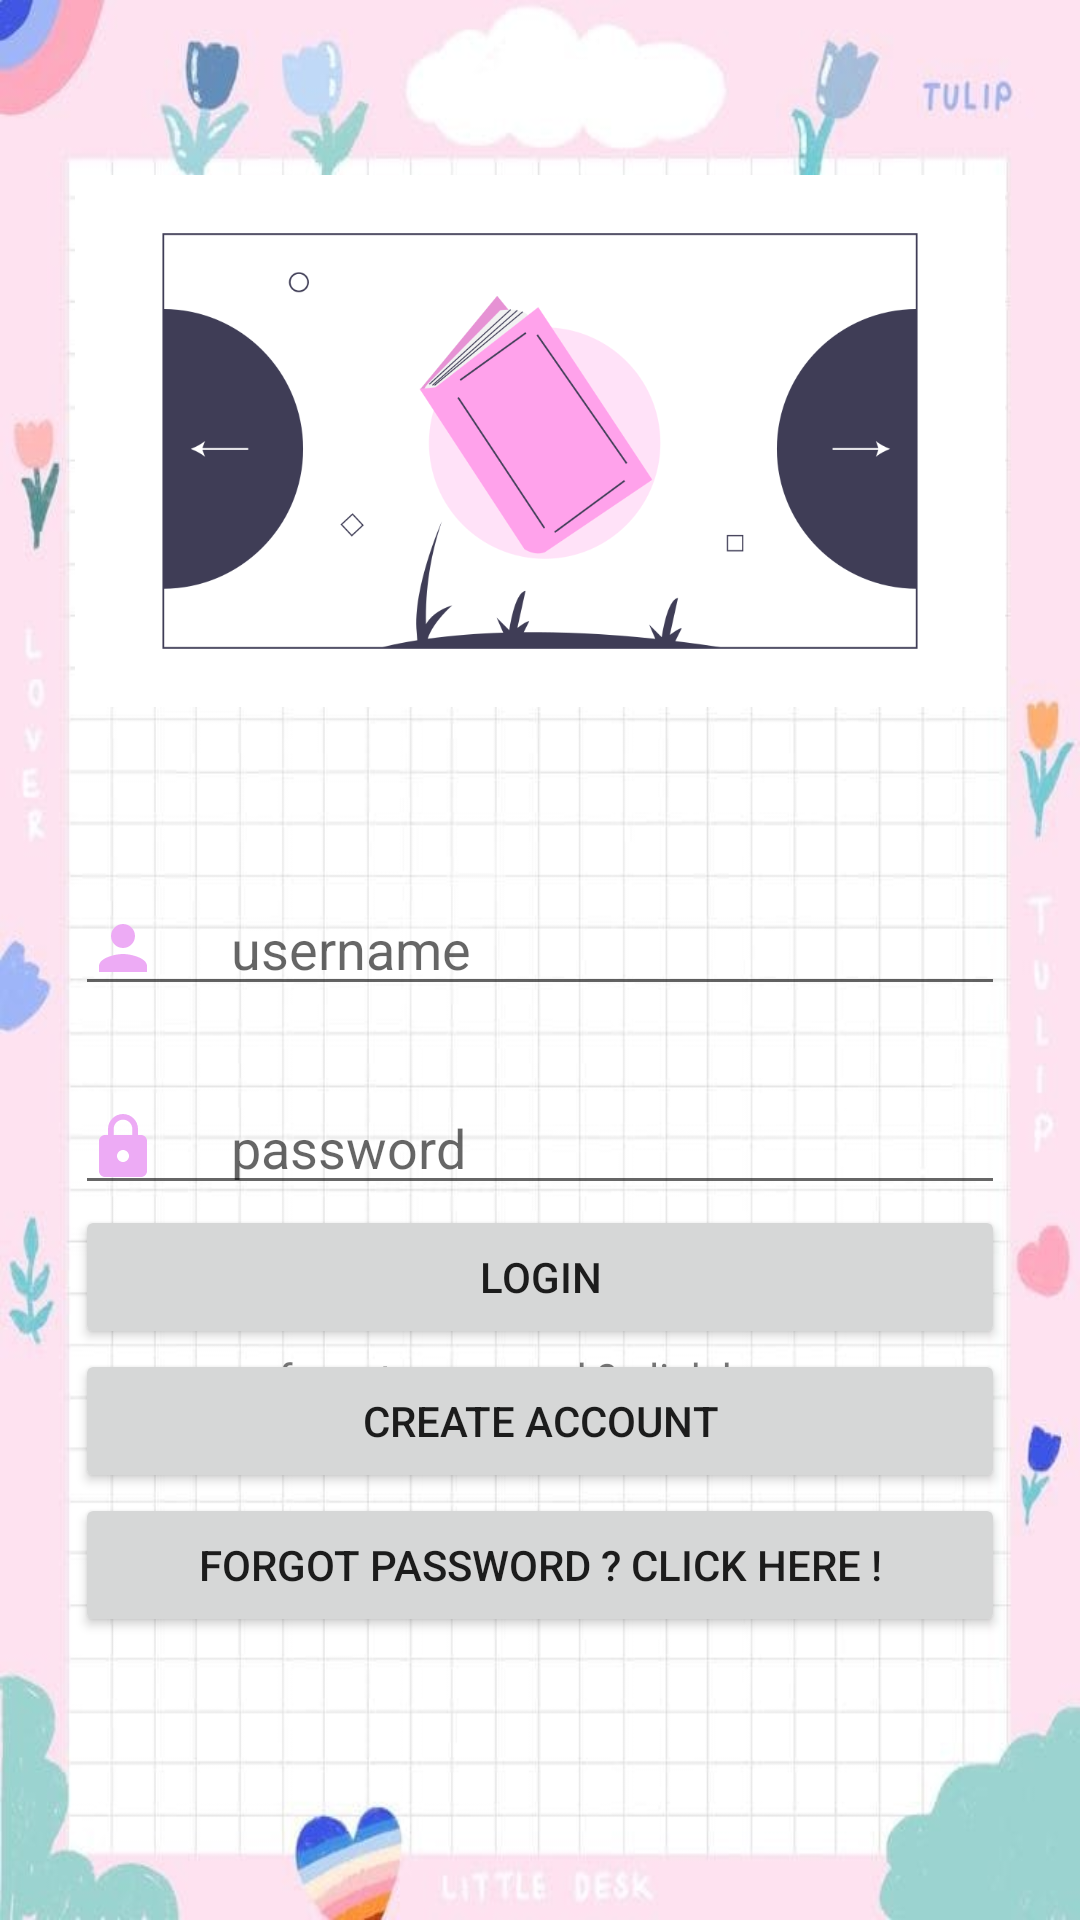

Android layout source for this screen:
<!-- AndroidManifest.xml: application theme Theme.TokoBuku -->
<!-- res/layout/activity_main.xml -->
<?xml version="1.0" encoding="utf-8"?>
<RelativeLayout xmlns:android="http://schemas.android.com/apk/res/android"
    xmlns:app="http://schemas.android.com/apk/res-auto"
    xmlns:tools="http://schemas.android.com/tools"
    android:layout_width="match_parent"
    android:layout_height="match_parent"
    android:background="@drawable/backround2"
    android:padding="25dp"
    tools:context=".MainActivity">

    <ImageView
        android:id="@+id/tvPleaseLogin"
        android:layout_width="wrap_content"
        android:layout_height="244dp"
        android:src="@drawable/color"
        android:textAlignment="center"
        android:textSize="24sp" />

    <EditText
        android:id="@+id/etUsername"
        android:layout_width="match_parent"
        android:layout_height="wrap_content"
        android:layout_below="@+id/tvPleaseLogin"
        android:layout_marginTop="25dp"
        android:drawableStart="@drawable/ic_baseline_person_24"
        android:drawablePadding="24dp"
        android:hint="username" />

    <EditText
        android:id="@+id/etPassword"
        android:layout_width="match_parent"
        android:layout_height="wrap_content"
        android:layout_below="@+id/etUsername"
        android:layout_marginTop="25dp"
        android:drawableStart="@drawable/ic_baseline_lock_24"
        android:drawablePadding="24dp"
        android:hint="password"
        android:inputType="textPassword" />

    <Button
        android:id="@+id/btnLogin"
        android:layout_width="match_parent"
        android:layout_height="wrap_content"
        android:layout_below="@+id/etPassword"
        android:text="Login" />

    <TextView
        android:id="@+id/tvForgotPassword"
        android:layout_width="match_parent"
        android:layout_height="wrap_content"
        android:layout_below="@id/btnLogin"
        android:clickable="true"
        android:text="forgot password ? click here"
        android:textAlignment="center" />

    <Button
        android:id="@+id/btnregis"
        android:layout_width="match_parent"
        android:layout_height="wrap_content"
        android:layout_below="@+id/btnLogin"
        android:text="Create Account" />

    <Button
        android:id="@+id/btnforgot"
        android:layout_width="match_parent"
        android:layout_height="wrap_content"
        android:layout_below="@+id/btnregis"
        android:text="Forgot Password ? click here !" />

</RelativeLayout>
<!-- resources referenced by this layout -->
<resources>
  <!-- drawable backround2: png bitmap (drawable-v24, 270238 bytes) -->
  <!-- drawable color: png bitmap (drawable-v24, 46533 bytes) -->
  <!-- drawable ic_baseline_lock_24 (drawable) -->
  <vector android:height="24dp" android:tint="#EDABF5"
      android:viewportHeight="24" android:viewportWidth="24"
      android:width="24dp" xmlns:android="http://schemas.android.com/apk/res/android">
      <path android:fillColor="@android:color/white" android:pathData="M18,8h-1L17,6c0,-2.76 -2.24,-5 -5,-5S7,3.24 7,6v2L6,8c-1.1,0 -2,0.9 -2,2v10c0,1.1 0.9,2 2,2h12c1.1,0 2,-0.9 2,-2L20,10c0,-1.1 -0.9,-2 -2,-2zM12,17c-1.1,0 -2,-0.9 -2,-2s0.9,-2 2,-2 2,0.9 2,2 -0.9,2 -2,2zM15.1,8L8.9,8L8.9,6c0,-1.71 1.39,-3.1 3.1,-3.1 1.71,0 3.1,1.39 3.1,3.1v2z"/>
  </vector>
  <!-- drawable ic_baseline_person_24 (drawable) -->
  <vector android:height="24dp" android:tint="#EDABF5"
      android:viewportHeight="24" android:viewportWidth="24"
      android:width="24dp" xmlns:android="http://schemas.android.com/apk/res/android">
      <path android:fillColor="@android:color/white" android:pathData="M12,12c2.21,0 4,-1.79 4,-4s-1.79,-4 -4,-4 -4,1.79 -4,4 1.79,4 4,4zM12,14c-2.67,0 -8,1.34 -8,4v2h16v-2c0,-2.66 -5.33,-4 -8,-4z"/>
  </vector>
  <style name="Theme.TokoBuku" parent="Theme.MaterialComponents.DayNight.DarkActionBar">
          
          <item name="colorPrimary">@color/purple_500</item>
          <item name="colorPrimaryVariant">@color/purple_700</item>
          <item name="colorOnPrimary">@color/white</item>
          
          <item name="colorSecondary">@color/teal_200</item>
          <item name="colorSecondaryVariant">@color/teal_700</item>
          <item name="colorOnSecondary">@color/black</item>
          
          <item name="android:statusBarColor" tools:targetApi="l">?attr/colorPrimaryVariant</item>
          
      </style>
  <!-- not gathered from this repository: default colours our renderer supplied (Android Studio template values) -->
  <color name="purple_500">#FF6200EE</color>
  <color name="purple_700">#FF3700B3</color>
  <color name="teal_200">#FF03DAC5</color>
  <color name="teal_700">#FF018786</color>
  <color name="black">#FF000000</color>
  <color name="white">#FFFFFFFF</color>
</resources>
